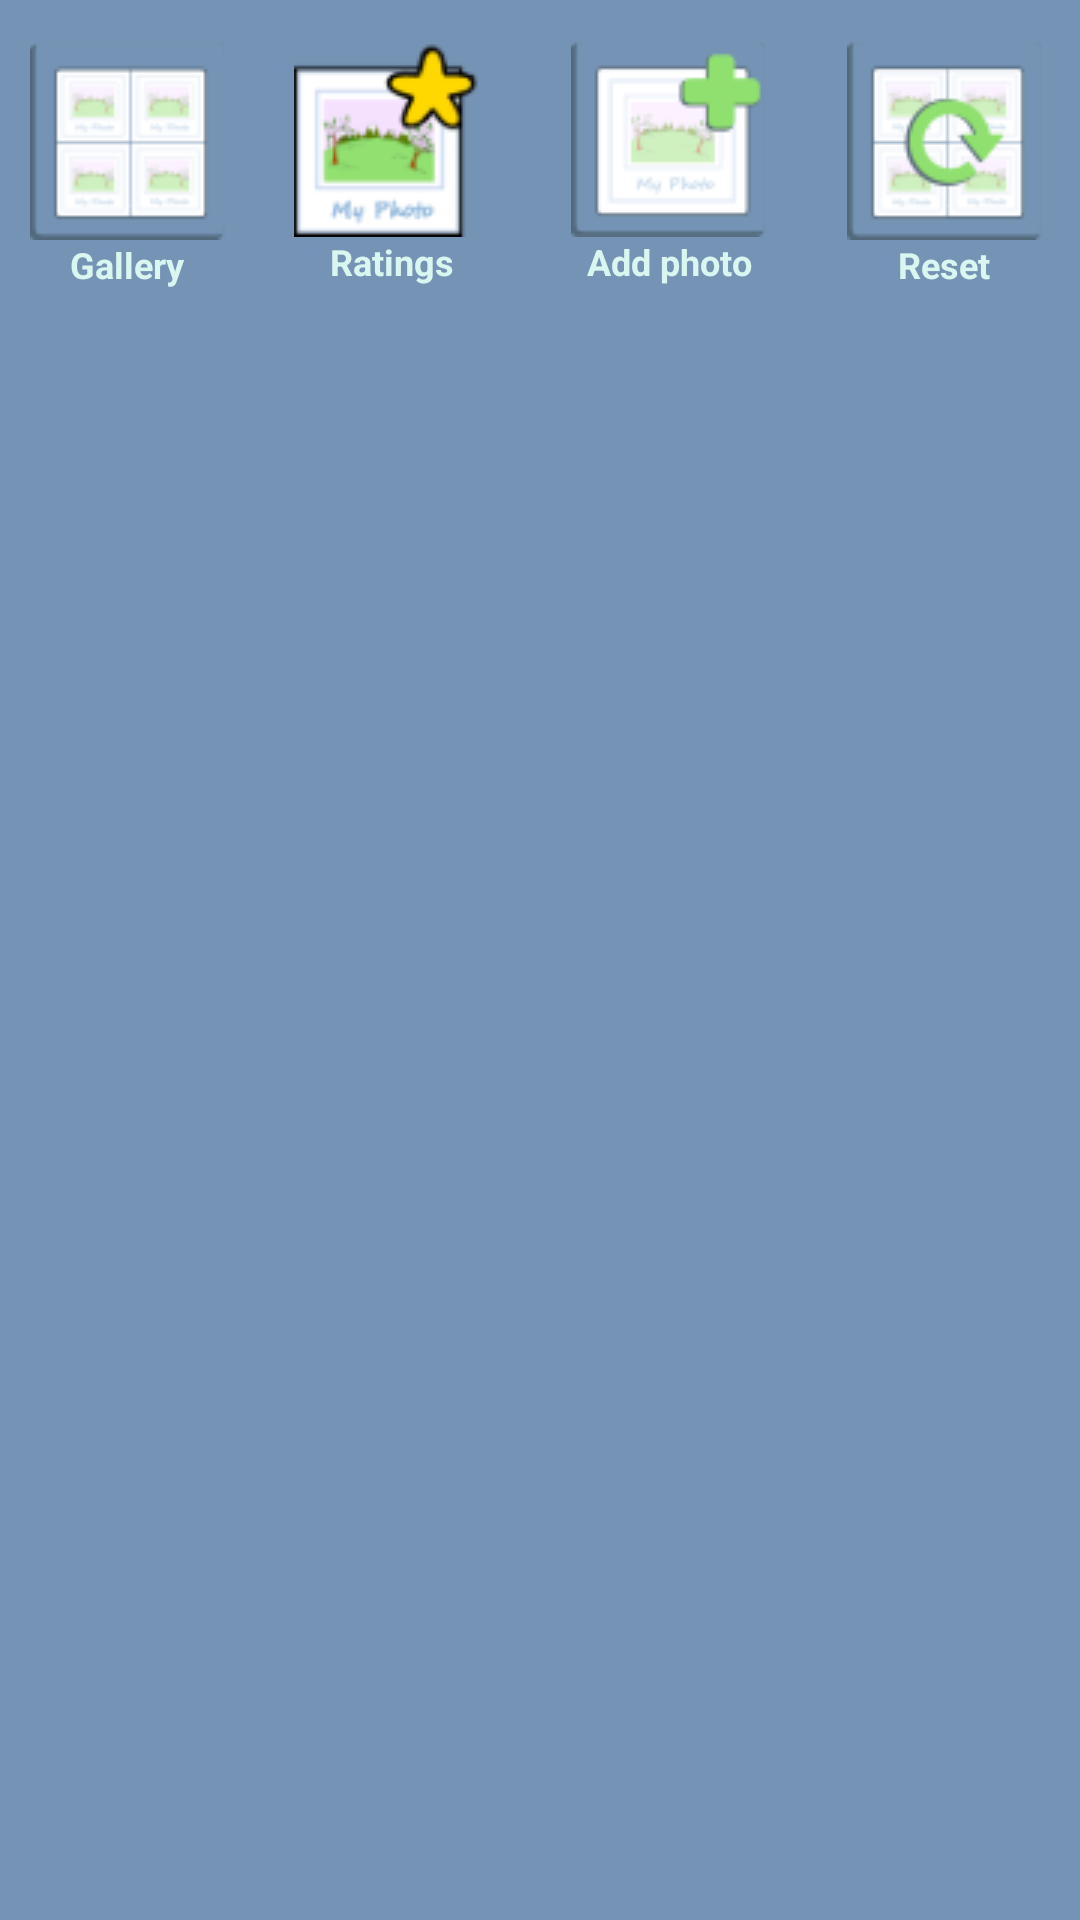

The Android layout XML behind this screen, and the referenced resources:
<!-- AndroidManifest.xml: application theme AppTheme -->
<!-- res/layout/action_bar.xml -->
<?xml version="1.0" encoding="utf-8"?>
<LinearLayout xmlns:android="http://schemas.android.com/apk/res/android"
    android:orientation="horizontal"
    android:layout_width="match_parent"
    android:layout_height="120dp"
    android:paddingTop="2dp"
    android:paddingBottom="2dp"

    android:background="#7593b4"
    android:weightSum="100">

    <LinearLayout
        android:orientation="vertical"
        android:layout_width="wrap_content"
        android:layout_height="match_parent"
        android:layout_gravity="center_vertical|center_horizontal"
        android:paddingTop="12dp"
        android:background="@drawable/selector"
        android:layout_weight="25"
        android:paddingLeft="0dp"
        android:paddingBottom="0dp"
        android:paddingRight="0dp"
        android:focusableInTouchMode="true"
        android:clickable="true">

        <ImageButton
            android:layout_width="wrap_content"
            android:layout_height="wrap_content"
            android:id="@+id/imageButtonGridView"
            android:layout_gravity="center_horizontal"
            android:src="@drawable/gridvbutton"
            android:clickable="true"
            android:background="#7593b4"/>

        <TextView
            android:layout_width="68dp"
            android:layout_height="wrap_content"
            android:textAppearance="?android:attr/textAppearanceSmall"
            android:text="Gallery"
            android:textColor="#daf6f0"
            android:textStyle="bold"
            android:id="@+id/textView5"
            android:layout_alignTop="@+id/textView3"
            android:textSize="12dp"
            android:gravity="center|fill"
            android:textAlignment="center"
            android:clickable="true"
            android:layout_gravity="center_horizontal" />

    </LinearLayout>

    <LinearLayout
        android:orientation="vertical"
        android:layout_width="wrap_content"
        android:layout_height="match_parent"
        android:layout_gravity="center_vertical"
        android:background="@drawable/selector"
        android:paddingTop="12dp"
        android:layout_weight="25"
        android:paddingLeft="1dp"
        android:paddingBottom="7dp"
        android:paddingRight="1dp"
        android:focusableInTouchMode="true"
        android:clickable="true">

        <ImageButton
            android:layout_width="wrap_content"
            android:layout_height="wrap_content"
            android:id="@+id/imageButtonRating"
            android:src="@drawable/ratephotobutton"
            android:background="#7593b4"
            android:clickable="true"
            android:layout_gravity="center_horizontal" />

        <TextView
            android:layout_width="72dp"
            android:layout_height="wrap_content"
            android:textAppearance="?android:attr/textAppearanceSmall"
            android:text="Ratings"
            android:textColor="#daf6f0"
            android:textStyle="bold"
            android:id="@+id/textView3"
            android:textSize="12dp"
            android:layout_gravity="center_horizontal"
            android:clickable="true"
            android:textAlignment="center" />

    </LinearLayout>

    <LinearLayout
        android:orientation="vertical"
        android:layout_width="wrap_content"
        android:layout_height="match_parent"
        android:layout_gravity="center_vertical"
        android:background="@drawable/selector"
        android:paddingTop="12dp"
        android:layout_weight="25"
        android:paddingLeft="1dp"
        android:paddingBottom="7dp"
        android:paddingRight="1dp"
        android:focusableInTouchMode="true"
        android:clickable="true">

        <ImageButton
            android:layout_width="wrap_content"
            android:layout_height="wrap_content"
            android:id="@+id/imageButtonAddPhoto"
            android:src="@drawable/addphotobutton"
            android:background="#7593b4"
            android:layout_alignParentTop="true"
            android:layout_gravity="center_horizontal" />

        <TextView
            android:layout_width="74dp"
            android:layout_height="wrap_content"
            android:textAppearance="?android:attr/textAppearanceSmall"
            android:text="Add photo"
            android:textColor="#daf6f0"
            android:textStyle="bold"
            android:id="@+id/textViewAddPhotoButton"
            android:textSize="12dp"
            android:textAlignment="center"
            android:layout_gravity="center_horizontal" />


    </LinearLayout>

    <LinearLayout
        android:orientation="vertical"
        android:layout_width="wrap_content"
        android:layout_height="match_parent"
        android:background="@drawable/selector"
        android:paddingTop="12dp"
        android:paddingLeft="1dp"
        android:paddingBottom="7dp"
        android:paddingRight="1dp"
        android:layout_weight="25"
        android:focusableInTouchMode="true"
        android:clickable="true">

        <ImageButton
            android:layout_width="wrap_content"
            android:layout_height="wrap_content"
            android:id="@+id/imageButtonReset"
            android:src="@drawable/resetgallery"
            android:background="#7593b4"
            android:layout_gravity="center_horizontal"/>

        <TextView
            android:layout_width="71dp"
            android:layout_height="wrap_content"
            android:textAppearance="?android:attr/textAppearanceSmall"
            android:text="Reset"
            android:textStyle="bold"
            android:id="@+id/textViewResetButton"
            android:textSize="12dp"
            android:layout_gravity="center_horizontal"
            android:textAlignment="center"
            android:textColor="#daf6f0"
            android:layout_below="@+id/imageButtonReset"
            android:foregroundGravity="center_horizontal"
            android:layout_alignLeft="@+id/imageButtonReset"
            android:layout_alignStart="@+id/imageButtonReset"
            android:layout_alignRight="@+id/imageButtonReset"
            android:layout_alignEnd="@+id/imageButtonReset" />
    </LinearLayout>






</LinearLayout>
<!-- resources referenced by this layout -->
<resources>
  <!-- drawable addphotobutton: png bitmap (drawable, 2212 bytes) -->
  <!-- drawable gridvbutton: png bitmap (drawable, 2571 bytes) -->
  <!-- drawable ratephotobutton: png bitmap (drawable, 3986 bytes) -->
  <!-- drawable resetgallery: png bitmap (drawable, 3170 bytes) -->
  <!-- drawable selector (drawable) -->
  <?xml version="1.0" encoding="utf-8"?>
  <selector xmlns:android="http://schemas.android.com/apk/res/android">
      <item android:state_pressed="true">
          <shape>
              <solid android:color ="#75b477"/>
          </shape>
      </item>
  
      <item android:state_focused="true">
          <shape>
              <solid android:color ="#7593b4"/>
          </shape>
      </item>
  
  
      <item>
          <shape>
              <solid android:color ="#7593b4"/>
          </shape>
      </item>
  </selector>
  <style name="AppTheme" parent="Theme.AppCompat.Light.DarkActionBar">
          
          <item name="colorPrimary">@color/colorPrimary</item>
          <item name="colorPrimaryDark">@color/colorPrimaryDark</item>
          <item name="colorAccent">@color/colorAccent</item>
      </style>
  <!-- not gathered from this repository: default colours our renderer supplied (Android Studio template values) -->
  <color name="colorPrimary">#FF6200EE</color>
  <color name="colorPrimaryDark">#FF3700B3</color>
  <color name="colorAccent">#FF03DAC5</color>
</resources>
